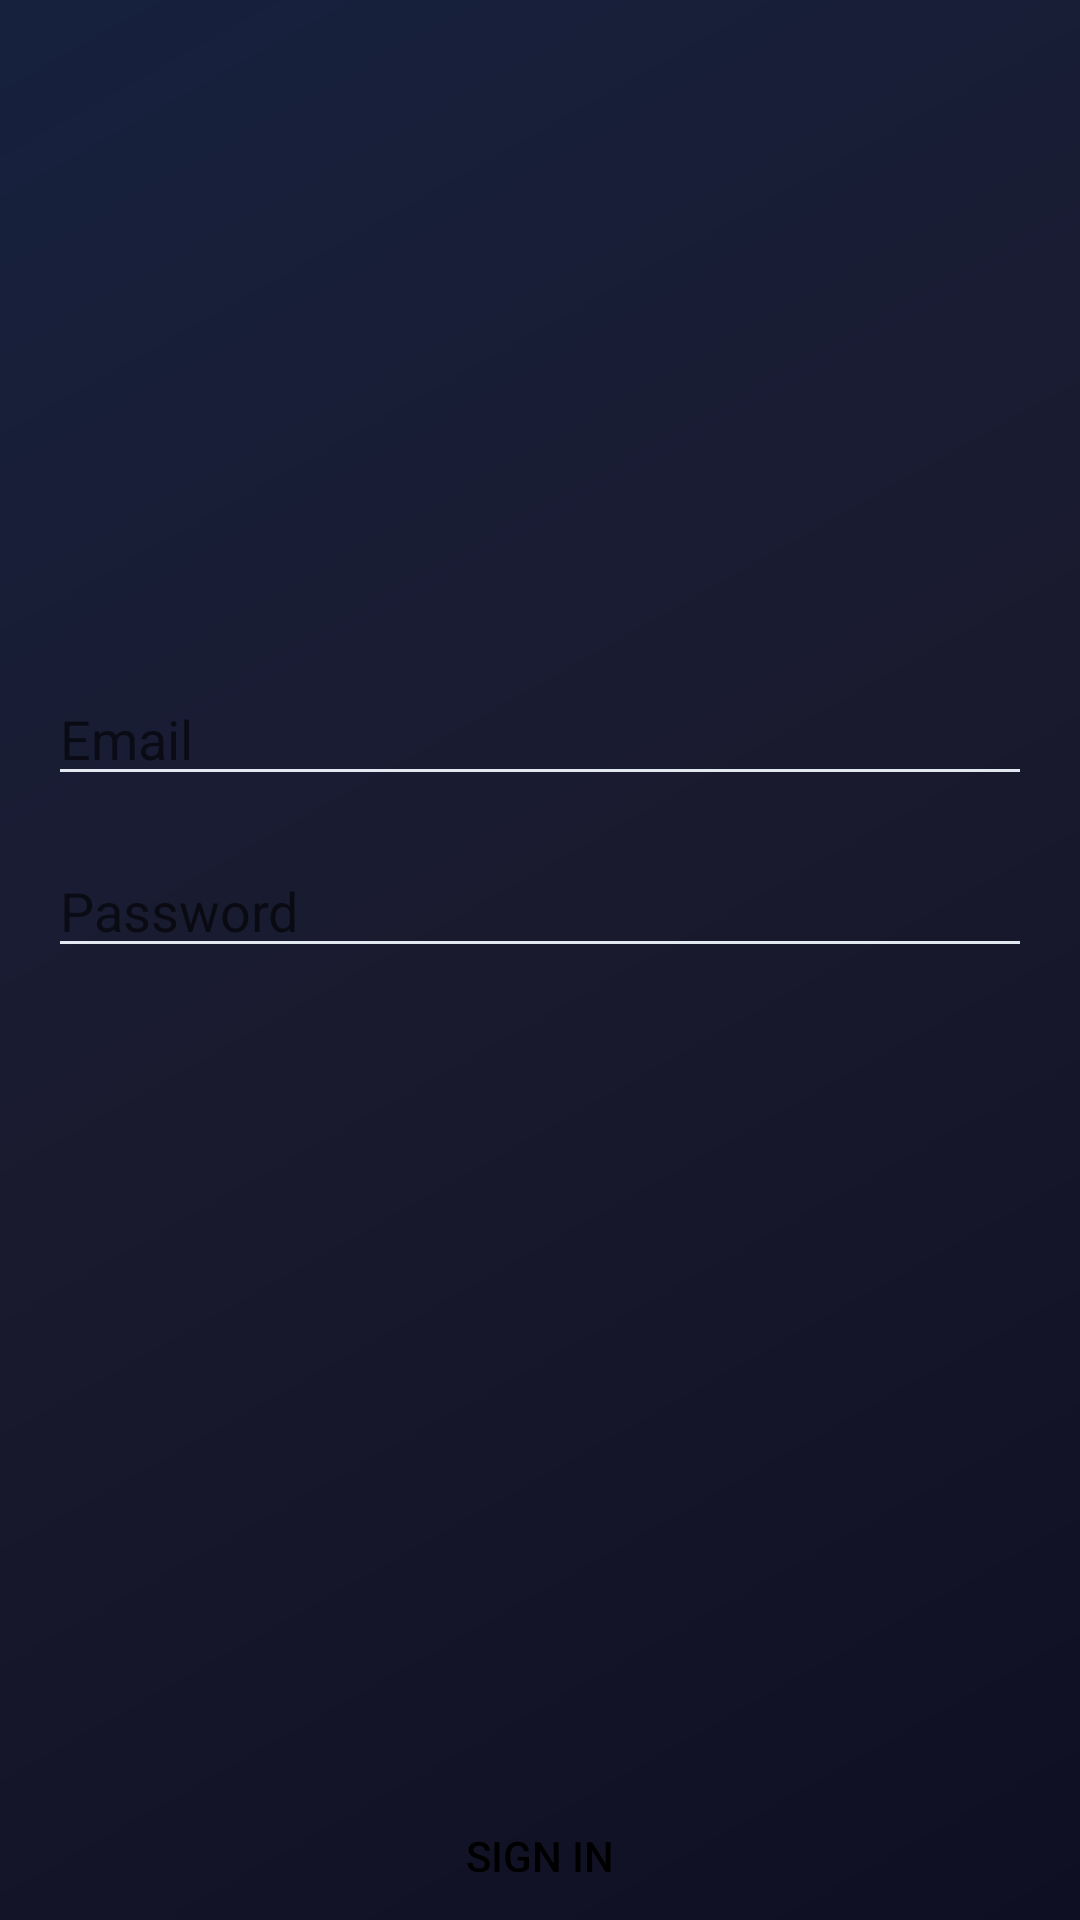

Produce the Android XML layout that renders to this screen, including the resource entries it uses.
<!-- AndroidManifest.xml: application theme Theme.YogaHelper -->
<!-- res/layout/activity_auth.xml -->
<?xml version="1.0" encoding="utf-8"?>
<androidx.constraintlayout.widget.ConstraintLayout xmlns:android="http://schemas.android.com/apk/res/android"
    xmlns:app="http://schemas.android.com/apk/res-auto"
    xmlns:tools="http://schemas.android.com/tools"
    android:layout_width="match_parent"
    android:layout_height="match_parent"
    android:padding="16dp"
    android:background="@drawable/background_gradient">

    <EditText
        android:id="@+id/editTextEmail"
        android:layout_width="0dp"
        android:layout_height="wrap_content"
        android:layout_marginTop="208dp"
        android:hint="@string/email_hint"
        android:inputType="textEmailAddress"
        app:layout_constraintEnd_toEndOf="parent"
        app:layout_constraintHorizontal_bias="0.0"
        app:layout_constraintStart_toStartOf="parent"
        app:layout_constraintTop_toTopOf="parent" />

    <EditText
        android:id="@+id/editTextPassword"
        android:layout_width="0dp"
        android:layout_height="wrap_content"
        android:layout_marginTop="16dp"
        android:hint="@string/password_hint"
        android:inputType="textPassword"
        app:layout_constraintEnd_toEndOf="parent"
        app:layout_constraintHorizontal_bias="1.0"
        app:layout_constraintStart_toStartOf="parent"
        app:layout_constraintTop_toBottomOf="@id/editTextEmail" />

    <Button
        android:id="@+id/buttonSignIn"
        android:layout_width="0dp"
        android:layout_height="wrap_content"
        android:layout_marginTop="272dp"
        android:text="@string/sign_in"
        android:background="@drawable/white_button"
        android:textColor="@color/black"
        app:layout_constraintEnd_toEndOf="parent"
        app:layout_constraintHorizontal_bias="1.0"
        app:layout_constraintStart_toStartOf="parent"
        app:layout_constraintTop_toBottomOf="@+id/editTextPassword" />

    <Button
        android:id="@+id/buttonSignUp"
        android:layout_width="0dp"
        android:layout_height="wrap_content"
        android:layout_marginTop="8dp"
        android:text="@string/sign_up"
        android:background="@drawable/white_button"
        android:textColor="@color/black"
        app:layout_constraintEnd_toEndOf="parent"
        app:layout_constraintHorizontal_bias="0.0"
        app:layout_constraintStart_toStartOf="parent"
        app:layout_constraintTop_toBottomOf="@id/buttonSignIn" />

</androidx.constraintlayout.widget.ConstraintLayout>
<!-- resources referenced by this layout -->
<resources>
  <color name="black">#000000</color>
  <!-- drawable background_gradient (drawable) -->
  <?xml version="1.0" encoding="utf-8"?>
  <shape xmlns:android="http://schemas.android.com/apk/res/android"
      android:shape="rectangle">
      <gradient
          android:angle="135"
          android:startColor="@color/gradient_start"
          android:centerColor="@color/gradient_end"
          android:endColor="@color/gradient_bg_accent_start"
          android:type="linear" />
  </shape>
  <string name="email_hint">Email</string>
  <string name="password_hint">Password</string>
  <string name="sign_in">Sign In</string>
  <string name="sign_up">Sign Up</string>
  <color name="gradient_start">#0F0F23</color>
  <color name="gradient_end">#1A1A2E</color>
  <color name="gradient_bg_accent_start">#16213E</color>
  <color name="theme_purple">#8B5CF6</color>
  <color name="theme_purple_dark">#7C3AED</color>
  <color name="white">#FFFFFF</color>
  <color name="theme_purple_light">#A78BFA</color>
  <color name="theme_purple_accent">#C084FC</color>
  <color name="theme_dark">#0F0F23</color>
  <color name="card_background">#1A1A2E</color>
  <color name="text_primary">#FFFFFF</color>
  <color name="text_secondary">#E2E8F0</color>
  <style name="Widget.App.Button.Outlined" parent="Widget.MaterialComponents.Button.OutlinedButton">
          <item name="android:textColor">@color/theme_purple</item>
          <item name="android:textSize">16sp</item>
          <item name="android:fontFamily">sans-serif-medium</item>
          <item name="cornerRadius">28dp</item>
          <item name="strokeColor">@color/theme_purple</item>
          <item name="strokeWidth">2dp</item>
          <item name="android:minHeight">56dp</item>
          <item name="android:paddingStart">24dp</item>
          <item name="android:paddingEnd">24dp</item>
      </style>
  <style name="Widget.App.BottomNavigationView" parent="Widget.MaterialComponents.BottomNavigationView">
          <item name="android:background">@color/card_background</item>
          <item name="itemIconTint">@color/bottom_nav_item_color</item>
          <item name="itemTextColor">@color/bottom_nav_item_color</item>
          <item name="elevation">16dp</item>
          <item name="itemRippleColor">@color/theme_purple_accent</item>
      </style>
  <style name="Widget.App.TextInputLayout" parent="Widget.MaterialComponents.TextInputLayout.OutlinedBox">
          <item name="boxBackgroundColor">@color/card_background_light</item>
          <item name="boxStrokeColor">@color/theme_purple</item>
          <item name="boxStrokeWidth">2dp</item>
          <item name="hintTextColor">@color/theme_purple</item>
          <item name="cornerRadius">16dp</item>
          <item name="android:textColorHint">@color/text_tertiary</item>
      </style>
  <style name="Widget.App.Chip" parent="Widget.MaterialComponents.Chip.Choice">
          <item name="chipBackgroundColor">@color/card_background_light</item>
          <item name="chipStrokeColor">@color/theme_purple</item>
          <item name="chipStrokeWidth">1dp</item>
          <item name="android:textColor">@color/text_primary</item>
          <item name="rippleColor">@color/theme_purple_accent</item>
          <item name="cornerRadius">20dp</item>
      </style>
  <color name="button_primary">#8B5CF6</color>
  <color name="bottom_nav_item_color">@color/bottom_nav_item_color_selector</color>
  <color name="card_background_light">#16213E</color>
  <color name="text_tertiary">#94A3B8</color>
</resources>
